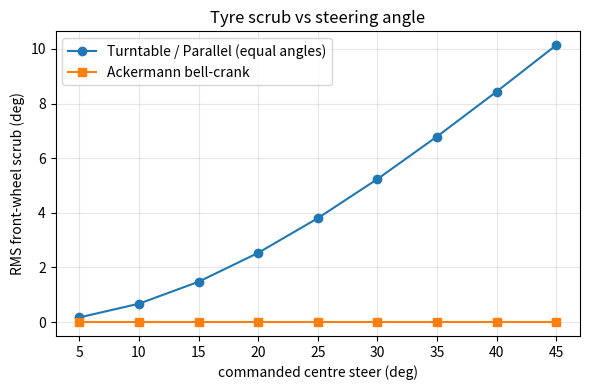

This chart was generated by the following Python code: (Note: this script raises an exception after producing the figure.)
"""
WRO FE 2026 - Steering mechanism robustness study
Compares three single-actuator steering architectures for a repeatable full
parallel park, under realistic joint slop, with AS5600 closed-loop calibration.

  TT  = Turntable / single central pivot (rigid axle, both wheels equal, 1 pivot)
  PAR = Parallel bell-crank (2 kingpin knuckles, equal angles, ~5 joints)
  ACK = Ackermann bell-crank (2 kingpin knuckles, Ackermann arms, ~5 joints)

Fair test: each mechanism is CALIBRATED (outer gyro+odometry+AS5600 loops null the
nominal bias), then stressed with Monte-Carlo joint slop. Metric = final lateral
parking error (curb-side wheels must end within 20 mm of the wall = "parallel").
Units: mm; deg at the API, rad internally.
"""
import numpy as np, os
import matplotlib; matplotlib.use("Agg")
import matplotlib.pyplot as plt
rng = np.random.default_rng(7)

L, T = 120.0, 95.0            # wheelbase, front track (mm)
CARL = 180.0
BAY_DEPTH, BAY_LEN = 200.0, 1.5*180.0
LOCK, D_LAT = 40.0, 120.0     # full-lock centre angle (deg); lateral move into bay (mm)
SIG_TT, SIG_SENS = 0.15, 0.088   # deg: central-pivot backlash; AS5600 quantisation
OUT = r"F:\claude\WRO_TeamBluePrint\media\steering"

# ---------- geometry ----------
def ackermann_angles(dc):
    d = np.radians(dc)
    if abs(d) < 1e-9: return 0.0, 0.0
    R = L/np.tan(d)
    return np.degrees(np.arctan2(L, R-T/2)), np.degrees(np.arctan2(L, R+T/2))

def equal_angles(dc): return dc, dc
def wheel_angles(m, dc): return ackermann_angles(dc) if m=="ACK" else equal_angles(dc)

def realized_R(aL_deg, aR_deg):
    """Rear-axle-centre radius (mm) minimising front-wheel slip; + RMS scrub (deg)."""
    aL, aR = np.radians(aL_deg), np.radians(aR_deg)
    if abs(aL)<1e-6 and abs(aR)<1e-6: return 1e9, 0.0
    lo, hi = 20.0, 20000.0; gr=(np.sqrt(5)-1)/2
    f = lambda yc: (aL-np.arctan2(L,yc-T/2))**2 + (aR-np.arctan2(L,yc+T/2))**2
    c, d = hi-gr*(hi-lo), lo+gr*(hi-lo)
    for _ in range(70):
        if f(c) < f(d): hi=d
        else: lo=c
        c, d = hi-gr*(hi-lo), lo+gr*(hi-lo)
    yc=(lo+hi)/2
    return yc, np.degrees(np.sqrt(f(yc)/2))

# ---------- nominal radius + slop sensitivity (gradient) per mechanism ----------
def R_and_grad(m):
    aL, aR = wheel_angles(m, LOCK)
    R0, _ = realized_R(aL, aR)
    h = 0.01
    gL = (realized_R(aL+h, aR)[0] - realized_R(aL-h, aR)[0]) / (2*h)   # mm per deg
    gR = (realized_R(aL, aR+h)[0] - realized_R(aL, aR-h)[0]) / (2*h)
    return R0, gL, gR

# ---------- vectorized two-arc park (closed form) ----------
def two_arc_pose(R1, R2, s):
    """Final (x,y,theta) of a reverse two-arc park, arrays over samples.
    R1<0 (phase1 right/curb turn), R2>0 (phase2). ds=-s each phase."""
    R1=np.asarray(R1,float); R2=np.asarray(R2,float)
    dth1=-s/R1; x1=R1*np.sin(dth1); y1=R1*(1-np.cos(dth1)); th1=dth1
    dth2=-s/R2; f2=R2*np.sin(dth2); l2=R2*(1-np.cos(dth2))
    x2=x1+f2*np.cos(th1)-l2*np.sin(th1)
    y2=y1+f2*np.sin(th1)+l2*np.cos(th1)
    return x2, y2, th1+dth2

def curbside_y(y, th):   # curb-side (right) wheel line, accounts for heading
    return y - (T/2)*np.cos(th)

def calibrate(m):
    """Per-arc length s so the nominal park lands at D_LAT lateral, heading 0."""
    R0,_,_ = R_and_grad(m)
    phi = np.arccos(min(1.0, max(-1.0, 1 - D_LAT/(2*R0))))
    return R0*phi, R0

def montecarlo(m, sig_ds, n=200000):
    R0, gL, gR = R_and_grad(m)
    s, _ = calibrate(m)
    # reference (nominal) parked position
    xr,yr,thr = two_arc_pose(-R0, R0, s); ref = curbside_y(yr, thr)
    if m=="TT":
        sig=np.hypot(SIG_TT,SIG_SENS)
        c1=rng.normal(0,sig,n); c2=rng.normal(0,sig,n)   # correlated across L/R, per phase
        dR1=(gL+gR)*c1; dR2=(gL+gR)*c2
    else:
        sig=np.hypot(sig_ds,SIG_SENS)
        dR1=gL*rng.normal(0,sig,n)+gR*rng.normal(0,sig,n)
        dR2=gL*rng.normal(0,sig,n)+gR*rng.normal(0,sig,n)
    R1=-(R0+dR1); R2=(R0+dR2)
    x,y,th = two_arc_pose(R1,R2,s)
    err = curbside_y(y,th) - ref
    return err

def nominal_traj(m, steps=80):
    R0,_,_ = R_and_grad(m); s,_ = calibrate(m)
    pose=np.array([0.,0.,0.]); pts=[pose.copy()]
    for R in (-R0, R0):
        for _ in range(steps):
            x,y,th=pose; dth=(-s/steps)/R
            fwd=R*np.sin(dth); lat=R*(1-np.cos(dth))
            pose=np.array([x+fwd*np.cos(th)-lat*np.sin(th),
                           y+fwd*np.sin(th)+lat*np.cos(th), th+dth]); pts.append(pose.copy())
    return np.array(pts)

# ================= RUN =================
print("=== realized turning radius at %g deg lock (rear-axle centre) ===" % LOCK)
for m in ["TT","PAR","ACK"]:
    aL,aR=wheel_angles(m,LOCK); yc,sl=realized_R(aL,aR)
    print("  %-4s wheels L/R=%5.1f/%5.1f deg -> R=%6.1f mm  scrub=%.2f deg"%(m,aL,aR,yc,sl))

print("\n=== scrub (RMS front slip, deg) vs commanded centre angle ===")
angles=np.arange(5,46,5); scrub={"TT":[],"ACK":[]}
for a in angles:
    for m in ["TT","ACK"]:
        aL,aR=wheel_angles(m,a); scrub[m].append(realized_R(aL,aR)[1])
    print("  %2d deg: TT=%.2f  ACK=%.2f"%(a,scrub["TT"][-1],scrub["ACK"][-1]))

print("\n=== robustness: 95th-pct |lateral park error| (mm) ===")
sig=np.array([0.1,0.2,0.3,0.4,0.5,0.7,1.0,1.3,1.6,2.0])
tt95=np.percentile(np.abs(montecarlo("TT",0.0)),95)
print("  TT single pivot: %.2f mm (slop-independent)"%tt95)
ack95=[]; par95=[]
for sg in sig:
    ack95.append(np.percentile(np.abs(montecarlo("ACK",sg)),95))
    par95.append(np.percentile(np.abs(montecarlo("PAR",sg)),95))
    print("  sig=%.2f deg: ACK=%.2f  PAR=%.2f"%(sg,ack95[-1],par95[-1]))
ack95=np.array(ack95); par95=np.array(par95)
cross=None
for i in range(1,len(sig)):
    if (ack95[i]-tt95)*(ack95[i-1]-tt95)<=0:
        x0,x1=sig[i-1],sig[i]; y0,y1=ack95[i-1]-tt95,ack95[i]-tt95
        cross=x0-y0*(x1-x0)/(y1-y0); break
print("\nACK matches TT robustness at downstream slop ~ %s deg"%("%.2f"%cross if cross else ">2.0"))

# ---------- plots ----------
plt.figure(figsize=(6,4))
plt.plot(angles,scrub["TT"],"o-",label="Turntable / Parallel (equal angles)")
plt.plot(angles,scrub["ACK"],"s-",label="Ackermann bell-crank")
plt.xlabel("commanded centre steer (deg)"); plt.ylabel("RMS front-wheel scrub (deg)")
plt.title("Tyre scrub vs steering angle"); plt.legend(); plt.grid(alpha=.3)
plt.tight_layout(); plt.savefig(os.path.join(OUT,"1_scrub.png"),dpi=110); plt.close()

plt.figure(figsize=(7,3.6))
for m,ls in [("TT","-"),("ACK","--")]:
    tr=nominal_traj(m); plt.plot(tr[:,0],tr[:,1],ls,label="%s path"%m)
plt.axhline(-D_LAT,color="k",lw=.8,alpha=.4,label="curb line")
plt.xlabel("x (mm)"); plt.ylabel("y (mm)"); plt.title("Nominal reverse two-arc park (calibrated)")
plt.legend(); plt.grid(alpha=.3); plt.axis("equal"); plt.tight_layout()
plt.savefig(os.path.join(OUT,"2_park.png"),dpi=110); plt.close()

plt.figure(figsize=(6.5,4))
plt.axhline(tt95,color="C0",label="Turntable / single pivot (%.2f mm)"%tt95)
plt.plot(sig,ack95,"s-",color="C1",label="Ackermann bell-crank")
plt.plot(sig,par95,"^-",color="C2",label="Parallel bell-crank")
plt.axhline(20,color="red",lw=.8,ls="--"); plt.text(0.1,20.6,"20 mm 'parallel' limit",color="red")
if cross: plt.axvline(cross,color="grey",ls=":"); plt.text(cross+.02,plt.ylim()[1]*0.6,"crossover %.2f deg"%cross)
plt.xlabel("unobserved downstream joint slop, 1sigma (deg)")
plt.ylabel("95th-pct |lateral park error| (mm)")
plt.title("Parking robustness vs joint slop"); plt.legend(); plt.grid(alpha=.3)
plt.tight_layout(); plt.savefig(os.path.join(OUT,"3_robustness.png"),dpi=110); plt.close()
print("\nplots saved to",OUT); print("DONE")
